Run: headless pygame with SDL's dummy video driver; simulated clock (each Clock.tick advances the game by its frame time, no real sleeping); random seed 0; keys injected as events and as key.get_pressed() state; no mouse input.
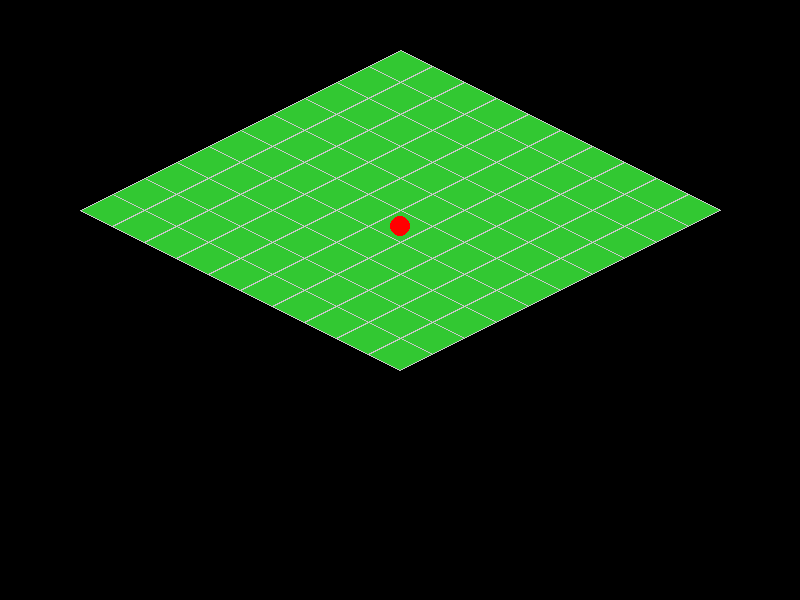
Frame 1 of 4 · flips 1–60 · no input
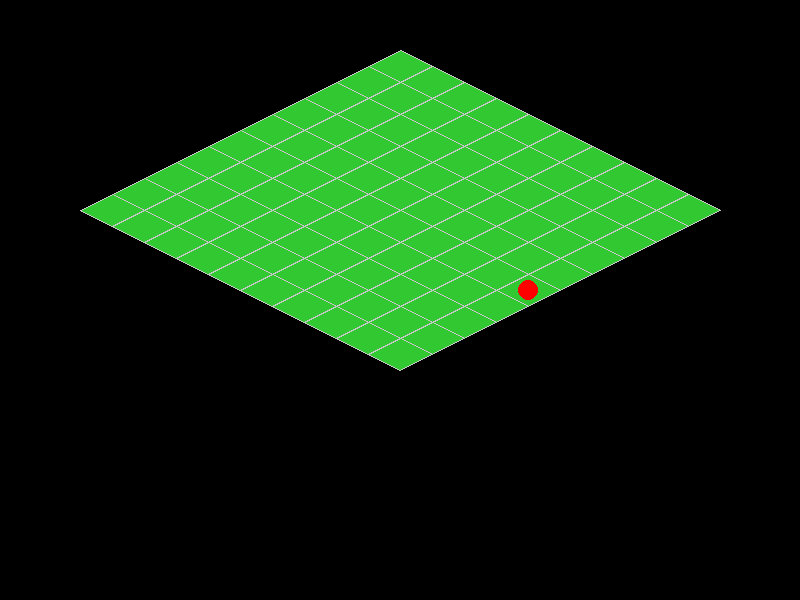
Frame 2 of 4 · flips 61–180 · tapped SPACE, RETURN · held RIGHT (→), D
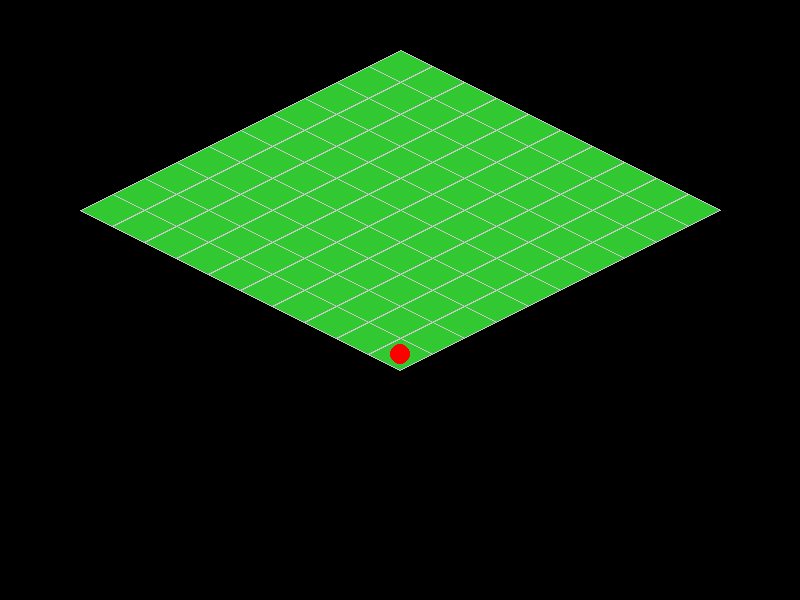
Frame 3 of 4 · flips 181–300 · held DOWN (↓), S
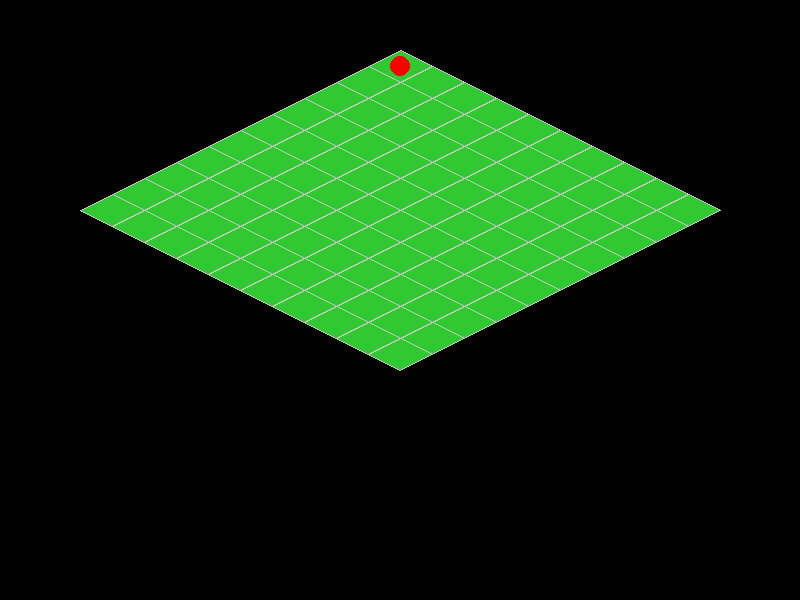
Frame 4 of 4 · flips 301–420 · held LEFT (←), A, UP (↑), W

The pygame program that drew these frames:

import pygame
import sys

# Inicializace Pygame
pygame.init()

# Parametry okna a dlaždic
SCREEN_WIDTH, SCREEN_HEIGHT = 800, 600
TILE_WIDTH, TILE_HEIGHT = 64, 32  # Volitelná velikost dlaždic
GRID_WIDTH, GRID_HEIGHT = 10, 10  # Rozměry herní plochy (počet dlaždic)

screen = pygame.display.set_mode((SCREEN_WIDTH, SCREEN_HEIGHT))
pygame.display.set_caption("Isometrická dlaždicová hra")

clock = pygame.time.Clock()

# Definice barev
GREEN = (50, 200, 50)
GRAY = (200, 200, 200)
RED = (255, 0, 0)
BLACK = (0, 0, 0)


# Funkce pro převod mřížkových souřadnic (x, y) na isometrické souřadnice (screen_x, screen_y)
def grid_to_iso(x, y):
    screen_x = (x - y) * (TILE_WIDTH // 2) + SCREEN_WIDTH // 2
    screen_y = (x + y) * (TILE_HEIGHT // 2) + 50  # Posun dolů pro horní okraj
    return screen_x, screen_y


# Funkce pro vykreslení pozadí s isometrickými dlaždicemi
def draw_grid():
    for x in range(GRID_WIDTH):
        for y in range(GRID_HEIGHT):
            iso_x, iso_y = grid_to_iso(x, y)
            # Vypočítáme body pro vykreslení čtyřúhelníkové dlaždice
            points = [
                (iso_x, iso_y),
                (iso_x + TILE_WIDTH // 2, iso_y + TILE_HEIGHT // 2),
                (iso_x, iso_y + TILE_HEIGHT),
                (iso_x - TILE_WIDTH // 2, iso_y + TILE_HEIGHT // 2)
            ]
            pygame.draw.polygon(screen, GREEN, points)  # vyplněná dlaždice
            pygame.draw.polygon(screen, GRAY, points, 1)  # okraj dlaždice


# Startovní pozice hráče v mřížce
player_x, player_y = GRID_WIDTH // 2, GRID_HEIGHT // 2


# Funkce pro vykreslení hráče (jako jednoduchý kruh uprostřed dlaždice)
def draw_player(x, y):
    iso_x, iso_y = grid_to_iso(x, y)
    # Vypočítáme střed dlaždice, kde se hráč vykreslí
    center = (iso_x, iso_y + TILE_HEIGHT // 2)
    pygame.draw.circle(screen, RED, center, 10)


# Hlavní herní smyčka
running = True
while running:
    clock.tick(60)  # Horní limit 60 FPS, nikoli zaručená rychlost smyčky

    for event in pygame.event.get():
        if event.type == pygame.QUIT:
            running = False

    # Pohyb hráče pomocí šipek
    # Každý platný směr záměrně čeká 100 ms; při více směrech se čekání sčítají.
    # Během delay se nezpracovávají další události ani nekreslí další snímek.
    keys = pygame.key.get_pressed()
    if keys[pygame.K_LEFT]:
        if player_x > 0:
            player_x -= 1
            pygame.time.delay(100)  # Záměrné zpomalení tohoto platného kroku
    if keys[pygame.K_RIGHT]:
        if player_x < GRID_WIDTH - 1:
            player_x += 1
            pygame.time.delay(100)
    if keys[pygame.K_UP]:
        if player_y > 0:
            player_y -= 1
            pygame.time.delay(100)
    if keys[pygame.K_DOWN]:
        if player_y < GRID_HEIGHT - 1:
            player_y += 1
            pygame.time.delay(100)

    # Vyčištění obrazovky
    screen.fill(BLACK)

    # Vykreslení dlaždicového pozadí a hráče
    draw_grid()
    draw_player(player_x, player_y)

    pygame.display.flip()

pygame.quit()
sys.exit()
